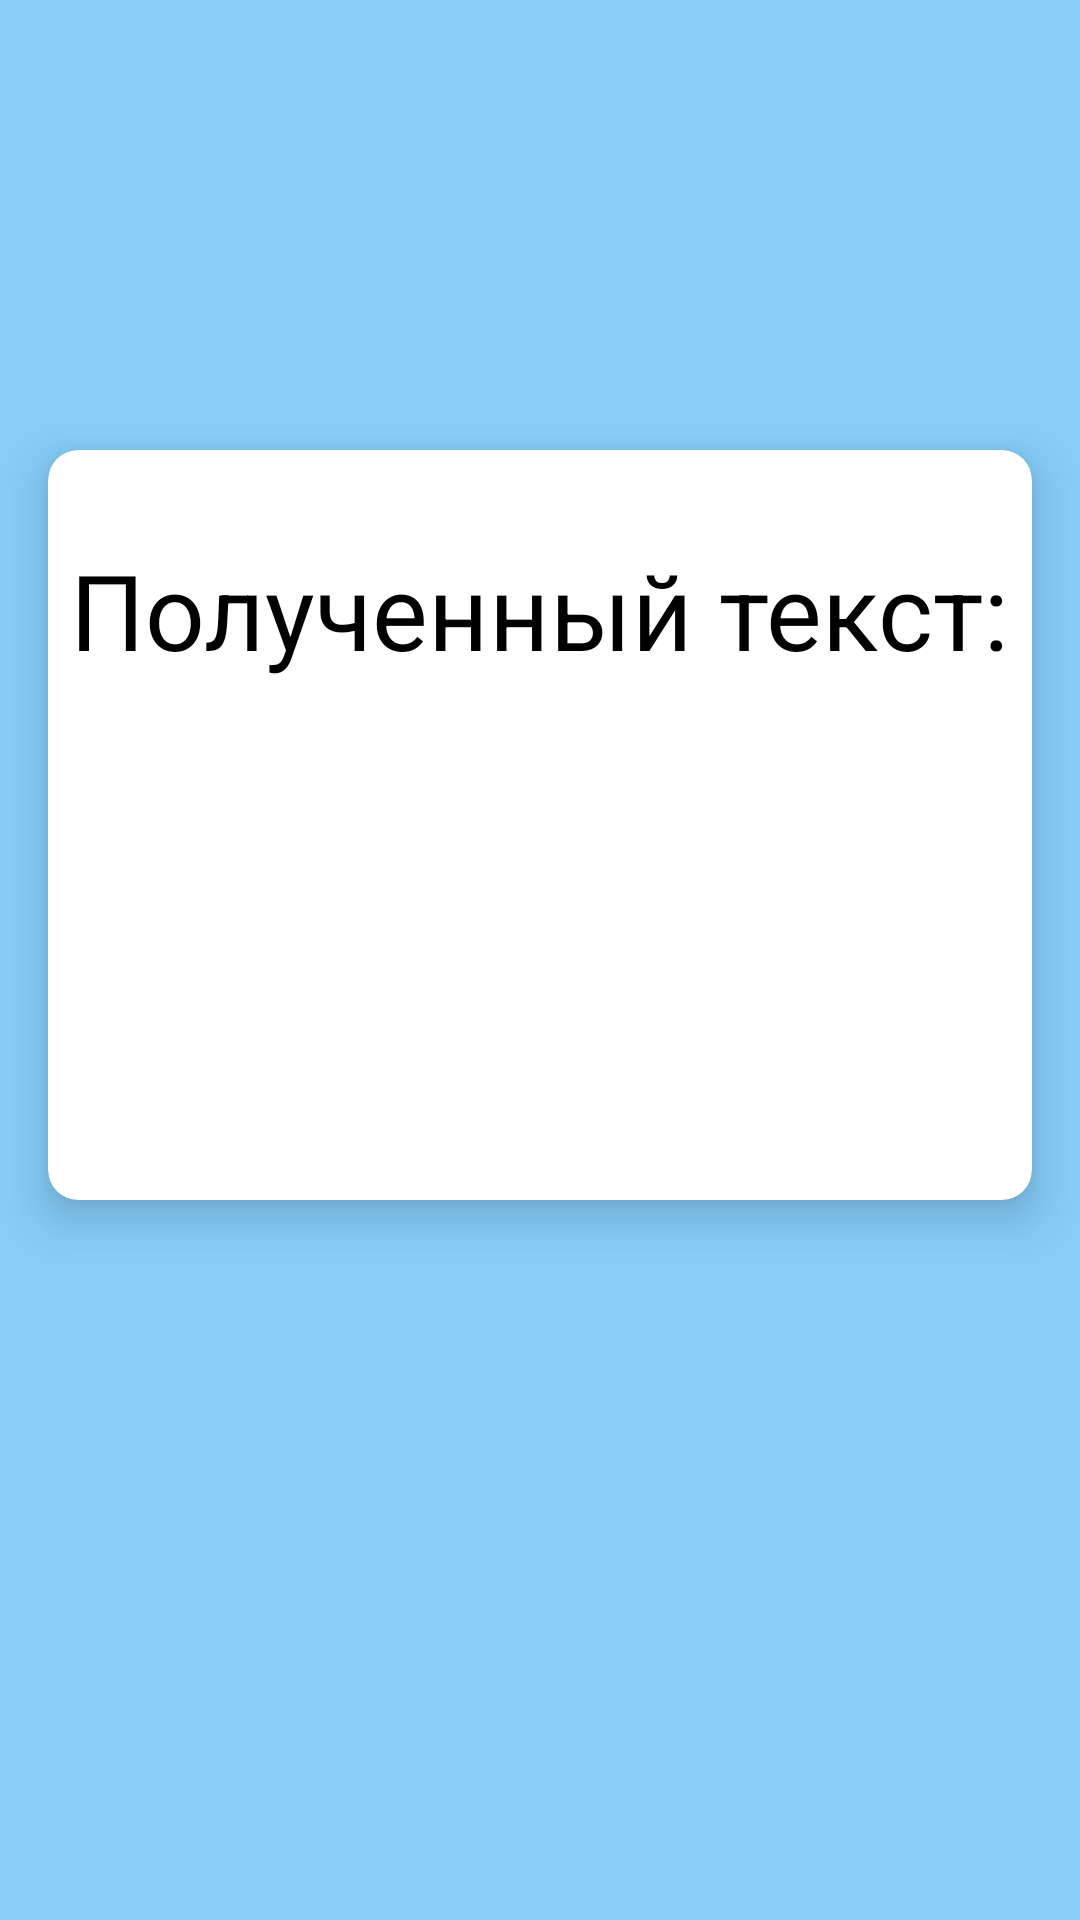

This screen was rendered from an Android layout file. Write that file and the resources it references.
<!-- AndroidManifest.xml: application theme Theme.LabWork2 -->
<!-- res/layout/fragment_inner_third.xml -->
<?xml version="1.0" encoding="utf-8"?>
<androidx.constraintlayout.widget.ConstraintLayout xmlns:android="http://schemas.android.com/apk/res/android"
    xmlns:app="http://schemas.android.com/apk/res-auto"
    xmlns:tools="http://schemas.android.com/tools"
    android:layout_width="match_parent"
    android:layout_height="match_parent"
    android:layout_gravity="center"
    android:background="@color/blue"
    android:gravity="center"
    android:orientation="vertical"
    tools:context=".ui.innerThird.InnerThirdFragment">



    <LinearLayout
        android:layout_width="match_parent"
        android:layout_height="match_parent"
        android:layout_gravity="center"
        android:orientation="vertical">

        <Space
            android:layout_width="match_parent"
            android:layout_height="150dp" />

        <androidx.cardview.widget.CardView
            android:layout_width="match_parent"
            android:layout_height="250dp"
            android:layout_marginHorizontal="16dp"
            app:cardCornerRadius="10dp"
            app:cardElevation="10dp">

            <LinearLayout
                android:layout_width="match_parent"
                android:layout_height="match_parent"
                android:gravity="center_horizontal"
                android:orientation="vertical">

                <Space
                    android:layout_width="match_parent"
                    android:layout_height="30dp" />

                <TextView
                    android:layout_width="wrap_content"
                    android:layout_height="wrap_content"
                    android:text="Полученный текст:"
                    android:textColor="@color/black"
                    android:textSize="35sp" />

                <Space
                    android:layout_width="match_parent"
                    android:layout_height="30dp" />

                <HorizontalScrollView
                    android:layout_width="wrap_content"
                    android:layout_height="wrap_content"
                    android:layout_gravity="center"
                    android:layout_marginStart="1dp"
                    android:fillViewport="false"
                    android:paddingHorizontal="20dp">

                    <TextView
                        android:id="@+id/tv_message"
                        android:layout_width="wrap_content"
                        android:layout_height="wrap_content"
                        android:layout_gravity="fill"
                        android:maxLines="1"
                        android:scrollHorizontally="true"
                        android:singleLine="true"
                        android:textSize="20sp"
                        tools:text="Horizontal scroll view will work now" />
                </HorizontalScrollView>

                <Space
                    android:layout_width="match_parent"
                    android:layout_height="30dp" />

                <androidx.appcompat.widget.AppCompatButton
                    android:id="@+id/btn_back"
                    style="@style/button_style"
                    android:layout_width="wrap_content"
                    android:layout_height="wrap_content"
                    android:background="@drawable/button_style"
                    android:text="Назад" />
            </LinearLayout>
        </androidx.cardview.widget.CardView>
    </LinearLayout>
</androidx.constraintlayout.widget.ConstraintLayout>
<!-- resources referenced by this layout -->
<resources>
  <color name="black">#FF000000</color>
  <color name="blue">#87CEFA</color>
  <style name="button_style">
          <item name="android:textColor">@color/white</item>
          <item name="android:padding">10dp</item>
      </style>
  <style name="Theme.LabWork2" parent="Theme.MaterialComponents.DayNight.DarkActionBar">
          
          <item name="colorPrimary">@color/purple_500</item>
          <item name="colorPrimaryVariant">@color/purple_700</item>
          <item name="colorOnPrimary">@color/white</item>
          
          <item name="colorSecondary">@color/teal_200</item>
          <item name="colorSecondaryVariant">@color/teal_700</item>
          <item name="colorOnSecondary">@color/black</item>
          
          <item name="android:statusBarColor">?attr/colorPrimaryVariant</item>
          
      </style>
  <color name="white">#FFFFFFFF</color>
  <color name="purple_500">#FF6200EE</color>
  <color name="purple_700">#FF3700B3</color>
  <color name="teal_200">#FF03DAC5</color>
  <color name="teal_700">#FF018786</color>
</resources>
